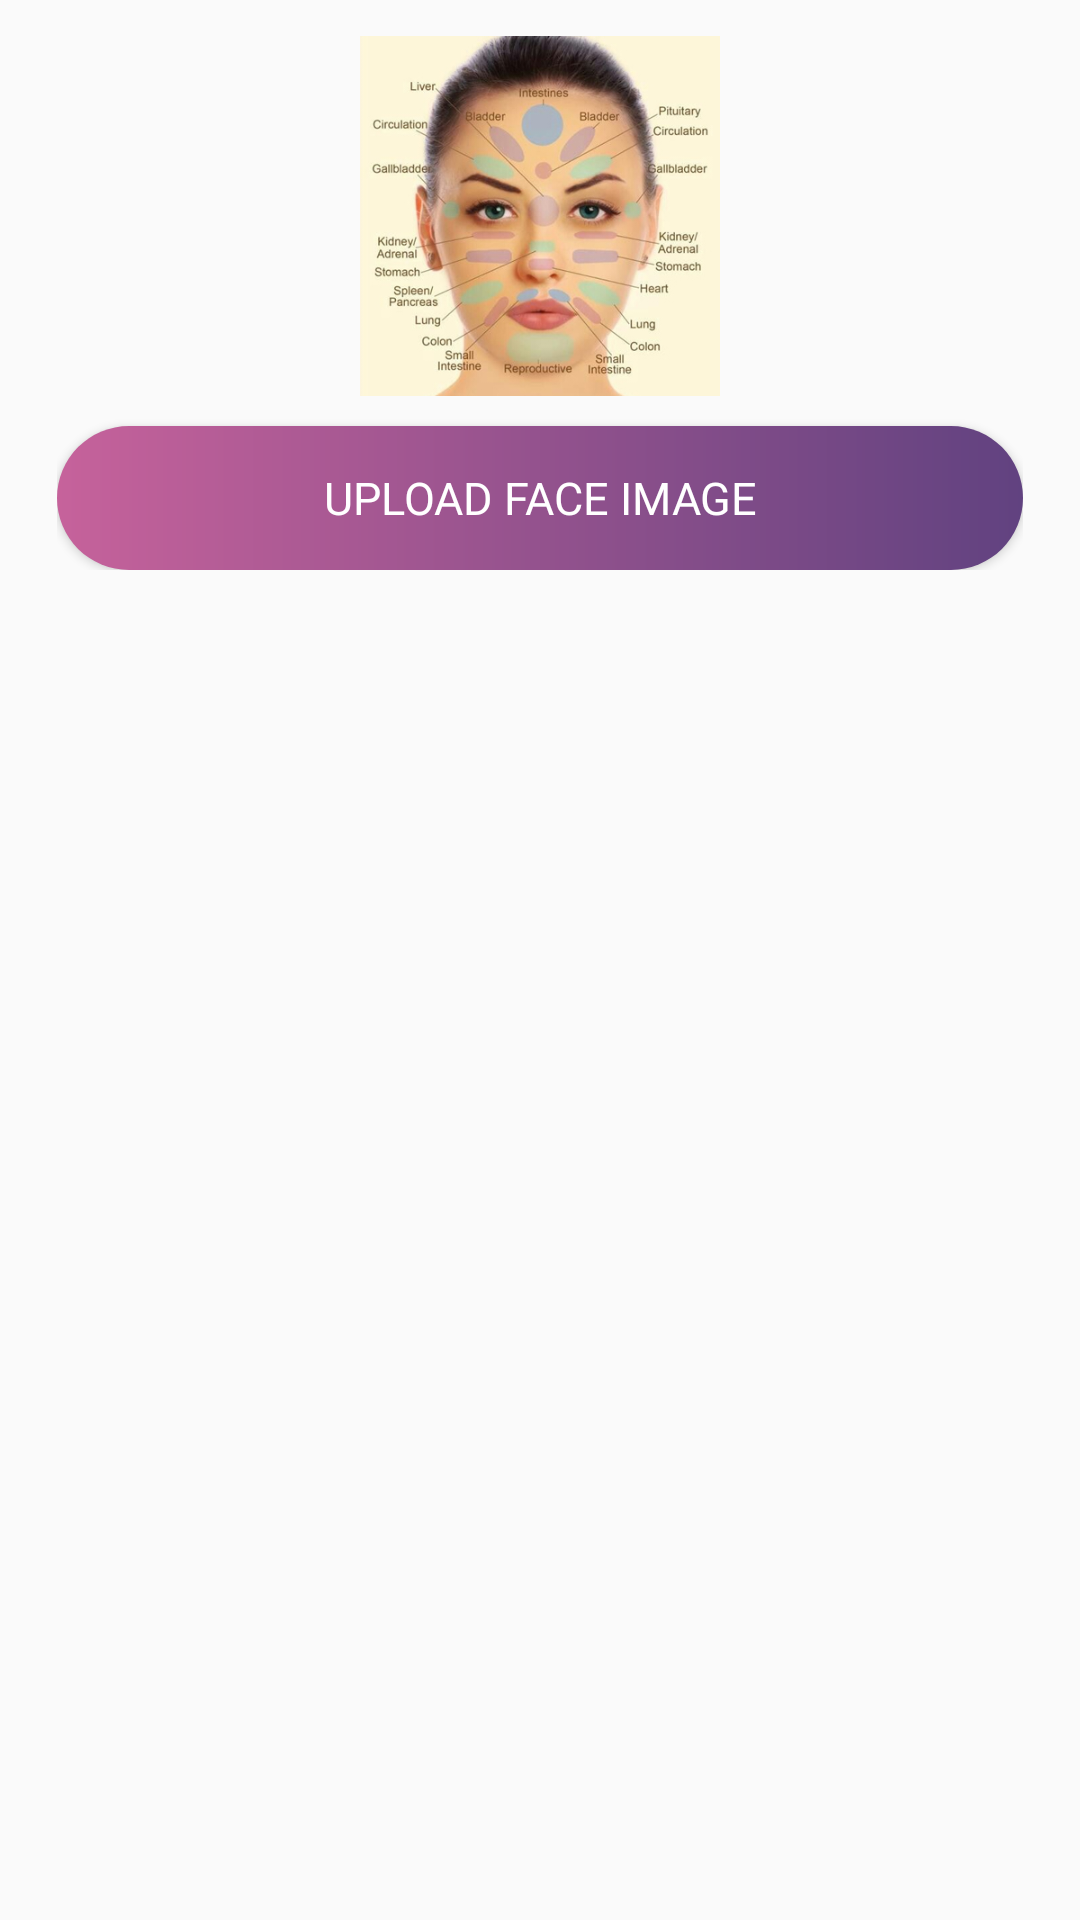

Write the Android layout XML for this screen, with the resource values it uses.
<!-- AndroidManifest.xml: application theme AppTheme -->
<!-- res/layout/fragment_face_palm.xml -->
<?xml version="1.0" encoding="utf-8"?>
<FrameLayout xmlns:android="http://schemas.android.com/apk/res/android"
    xmlns:tools="http://schemas.android.com/tools"
    android:layout_width="match_parent"
    android:layout_height="match_parent"
    tools:context=".ui.FacePalmFragment">

    <ScrollView
        android:layout_width="match_parent"
        android:layout_height="match_parent">

        <LinearLayout
            android:layout_width="match_parent"
            android:layout_height="wrap_content"
            android:layout_margin="10dp"
            android:orientation="vertical">
            <LinearLayout
                android:layout_width="match_parent"
                android:layout_height="wrap_content"
                android:orientation="vertical">
                <TextView
                    android:id="@+id/face_instraction"
                    android:layout_width="match_parent"
                    android:layout_height="wrap_content"
                    android:layout_margin="5dp"
                    android:fontFamily="@font/montserrat_regular"
                    android:textColor="@color/colorPrimary"
                    android:textSize="14dp"
                    android:visibility="gone" />

            </LinearLayout>

            <LinearLayout
                android:layout_width="match_parent"
                android:layout_height="wrap_content"
                android:layout_marginLeft="7dp"
                android:layout_marginRight="7dp"
                android:orientation="vertical"
                android:padding="2dp">

                <LinearLayout
                    android:id="@+id/linear_layout_face"
                    android:layout_width="match_parent"
                    android:layout_height="wrap_content"
                    android:layout_marginBottom="10dp"
                    android:orientation="vertical"
                    android:visibility="visible">

                    <ImageView
                        android:id="@+id/Face_image_upload_choose"
                        android:layout_width="match_parent"
                        android:layout_height="120dp"
                        android:layout_marginBottom="5dp"
                        android:src="@drawable/ic_facereading_image" />

                    <Button
                        android:id="@+id/upload_face_image_txt_choose"
                        android:layout_width="match_parent"
                        android:layout_height="wrap_content"
                        android:layout_marginTop="5dp"
                        android:background="@drawable/custtom_button"
                        android:fontFamily="@font/montserrat_bold"
                        android:gravity="center"
                        android:text="Upload Face Image"
                        android:textColor="@color/colorwhite"
                        android:textSize="15sp"></Button>

                </LinearLayout>

                <LinearLayout
                    android:layout_width="match_parent"
                    android:layout_height="wrap_content"
                    android:layout_marginLeft="10dp"
                    android:layout_marginRight="10dp"
                    android:orientation="vertical">

                    <TextView
                        android:id="@+id/Palm_Instruction"
                        android:layout_width="match_parent"
                        android:layout_height="wrap_content"
                        android:layout_margin="5dp"
                        android:fontFamily="@font/montserrat_regular"
                        android:text="@string/plam_reading_instraction"
                        android:textColor="@color/colorPrimary"
                        android:textSize="14dp"
                        android:visibility="gone" />

                </LinearLayout>

                <LinearLayout
                    android:id="@+id/linear_layout_palm"
                    android:layout_width="match_parent"
                    android:layout_height="wrap_content"
                    android:layout_marginBottom="30dp"
                    android:orientation="vertical"
                    android:visibility="gone">

                    <ImageView
                        android:id="@+id/Palm_image_upload_choose"
                        android:layout_width="match_parent"
                        android:layout_height="120dp"
                        android:src="@drawable/ic_palm_image"></ImageView>

                    <Button
                        android:id="@+id/upload_palm_image_txt_choose"
                        android:layout_width="match_parent"
                        android:layout_height="wrap_content"
                        android:layout_marginTop="10dp"
                        android:layout_marginBottom="10dp"
                        android:background="@drawable/custtom_button"
                        android:fontFamily="@font/montserrat_bold"
                        android:gravity="center"
                        android:text="Upload Palm Image"
                        android:textColor="@color/colorwhite"
                        android:textSize="15sp"></Button>

                </LinearLayout>

            </LinearLayout>
        </LinearLayout>
    </ScrollView>
</FrameLayout>
<!-- resources referenced by this layout -->
<resources>
  <color name="colorPrimary">#412b73</color>
  <color name="colorwhite">#ffffff</color>
  <!-- drawable custtom_button (drawable) -->
  <?xml version="1.0" encoding="utf-8"?>
  <shape xmlns:android="http://schemas.android.com/apk/res/android" android:shape="rectangle">
  <gradient android:startColor="#C6629B" android:endColor="#614280" android:type="linear"/>
      <corners android:radius="50dp"/>
  </shape>
  <!-- drawable ic_facereading_image: png bitmap (drawable, 90007 bytes) -->
  <!-- drawable ic_palm_image: png bitmap (drawable, 222728 bytes) -->
  <string name="plam_reading_instraction">This astrologer is able to palm reading, You are interest for this Just clicked your palm Photo and upload it in below. we charge for this service amount of </string>
  <style name="AppTheme" parent="Theme.AppCompat.DayNight.DarkActionBar">
      
      <item name="colorPrimary">@color/colorPrimary</item>
      <item name="colorPrimaryDark">@color/colorPrimaryDark</item>
      <item name="colorAccent">@color/colorAccent</item>
  </style>
  <color name="colorPrimaryDark">#3b2a61</color>
  <color name="colorAccent">#3b2a61</color>
</resources>
